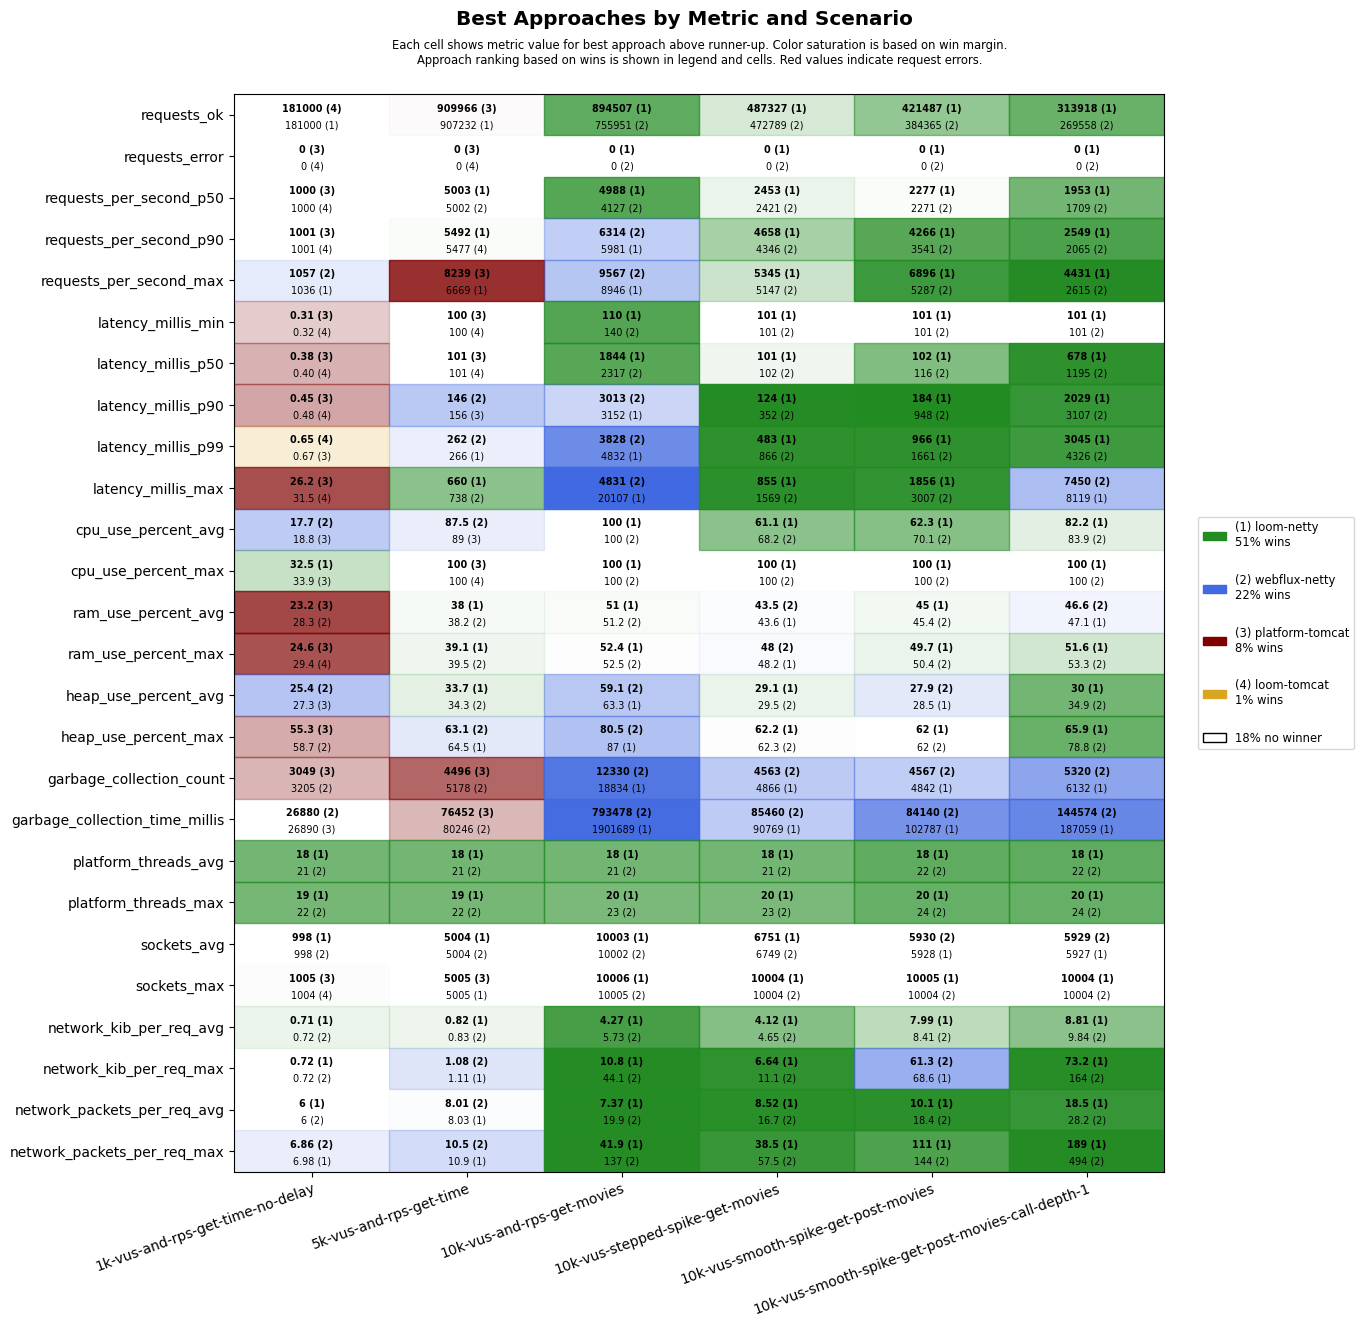

Source data for this figure (header and first rows):
scenario, approach, requests_ok, requests_error, requests_per_second_p50, requests_per_second_p90, requests_per_second_max, latency_millis_min, latency_millis_p50, latency_millis_p90, latency_millis_p99, latency_millis_max, cpu_use_percent_avg, cpu_use_percent_max, ram_use_percent_avg, ram_use_percent_max, heap_use_percent_avg, heap_use_percent_max, garbage_collection_count, garbage_collection_time_millis, platform_threads_avg, platform_threads_max, sockets_avg, sockets_max
1k-vus-and-rps-get-time-no-delay, platform-tomcat, 180999, 0, 1000, 1001, 1024, 0.31, 0.38, 0.45, 0.67, 26.2, 18.8, 33.9, 23.2, 24.6, 27.3, 55.3, 3049, 26890, 331, 332, 992, 1005
1k-vus-and-rps-get-time-no-delay, loom-tomcat, 181000, 0, 1000, 1001, 1032, 0.32, 0.40, 0.48, 0.65, 31.5, 21.5, 38.3, 28.5, 29.4, 29.8, 60.7, 3467, 30221, 22, 23, 992, 1004
1k-vus-and-rps-get-time-no-delay, loom-netty, 181000, 0, 1000, 1001, 1036, 0.38, 0.48, 0.55, 0.79, 35.5, 22.3, 32.5, 28.8, 29.9, 29.8, 59.9, 3573, 34606, 18, 19, 998, 1004
1k-vus-and-rps-get-time-no-delay, webflux-netty, 181000, 0, 1000, 1001, 1057, 0.36, 0.44, 0.51, 0.75, 37.9, 17.7, 37.4, 28.3, 30.2, 25.4, 58.7, 3205, 26880, 21, 22, 998, 1004
5k-vus-and-rps-get-time, platform-tomcat, 909966, 0, 5001, 5378, 8239, 100, 101, 156, 418, 804, 89.0, 100, 40.5, 41.5, 42.6, 71.9, 4496, 76452, 1562, 1675, 4980, 5005
5k-vus-and-rps-get-time, loom-tomcat, 905920, 0, 5001, 5477, 6604, 100, 101, 186, 438, 1888, 89.0, 100, 41.9, 42.7, 57.5, 88.9, 8216, 180327, 22, 23, 4978, 5004
5k-vus-and-rps-get-time, loom-netty, 907232, 0, 5003, 5492, 6669, 100, 102, 163, 266, 660, 91.6, 100, 38.0, 39.1, 33.7, 64.5, 7250, 136580, 18, 19, 5004, 5005
5k-vus-and-rps-get-time, webflux-netty, 905618, 0, 5002, 5314, 6196, 100, 102, 146, 262, 738, 87.5, 100, 38.2, 39.5, 34.3, 63.1, 5178, 80246, 21, 22, 5004, 5005
10k-vus-and-rps-get-movies, platform-tomcat, 1071435, 8726, 4828, 9331, 11802, 102, 846, 1497, 2099, 59656, 99.6, 100, 57.6, 65.9, 54.3, 80.5, 8743, 400871, 4687, 5808, 9964, 10053
10k-vus-and-rps-get-movies, loom-tomcat, 740475, 9576, 3898, 5294, 7684, 101, 1881, 2469, 12074, 60117, 99.0, 100, 51.5, 52.7, 76.9, 94.4, 51154, 3294443, 22, 23, 9997, 10005
10k-vus-and-rps-get-movies, loom-netty, 894507, 0, 4988, 5981, 8946, 110, 1844, 3152, 4832, 20107, 100.0, 100, 51.0, 52.4, 63.3, 87.0, 18834, 1901689, 18, 20, 10003, 10006
10k-vus-and-rps-get-movies, webflux-netty, 755951, 0, 4127, 6314, 9567, 140, 2317, 3013, 3828, 4831, 100.0, 100, 51.2, 52.5, 59.1, 80.5, 12330, 793478, 21, 23, 10002, 10005
10k-vus-stepped-spike-get-movies, platform-tomcat, 462480, 2660, 2459, 3907, 5576, 100, 101, 103, 268, 60001, 55.5, 100, 44.0, 49.2, 34.8, 69.1, 3668, 40835, 512, 866, 6544, 10004
10k-vus-stepped-spike-get-movies, loom-tomcat, 463001, 2639, 2482, 3904, 5013, 100, 101, 104, 249, 60001, 55.4, 100, 44.1, 48.3, 33.8, 69.1, 4735, 53803, 22, 24, 6547, 10004
10k-vus-stepped-spike-get-movies, loom-netty, 487327, 0, 2453, 4658, 5345, 101, 101, 124, 483, 855, 61.1, 100, 43.6, 48.2, 29.1, 62.2, 4866, 90769, 18, 20, 6751, 10004
10k-vus-stepped-spike-get-movies, webflux-netty, 472789, 0, 2421, 4346, 5147, 101, 102, 352, 866, 1569, 68.2, 100, 43.5, 48.0, 29.5, 62.3, 4563, 85460, 21, 23, 6749, 10004
10k-vus-smooth-spike-get-post-movies, platform-tomcat, 412897, 1808, 2299, 3896, 5772, 100, 101, 110, 577, 60001, 57.4, 100, 45.3, 50.6, 32.3, 68.6, 3788, 43786, 459, 904, 5765, 10004
10k-vus-smooth-spike-get-post-movies, loom-tomcat, 413133, 1807, 2329, 3855, 4845, 100, 101, 129, 502, 60001, 58.0, 100, 45.4, 50.7, 33.2, 72.0, 4771, 56365, 22, 24, 5773, 10004
10k-vus-smooth-spike-get-post-movies, loom-netty, 421487, 0, 2277, 4266, 6896, 101, 102, 184, 966, 1856, 62.3, 100, 45.0, 49.7, 28.5, 62.0, 4842, 102787, 18, 20, 5928, 10005
10k-vus-smooth-spike-get-post-movies, webflux-netty, 384365, 0, 2271, 3541, 5287, 101, 116, 948, 1661, 3007, 70.1, 100, 45.4, 50.4, 27.9, 62.0, 4567, 84140, 22, 24, 5930, 10004
10k-vus-smooth-spike-get-post-movies-cal…, platform-tomcat, 300085, 5577, 1781, 2518, 4455, 10.1, 237, 852, 12136, 60001, 79.7, 100, 50.1, 58.5, 48.1, 83.1, 5762, 159305, 2057, 4047, 5698, 9957
10k-vus-smooth-spike-get-post-movies-cal…, loom-tomcat, 274093, 5627, 1684, 2219, 2695, 101, 474, 1449, 12476, 60016, 80.7, 100, 49.5, 55.1, 54.3, 89.1, 11663, 367484, 22, 24, 5691, 9861
10k-vus-smooth-spike-get-post-movies-cal…, loom-netty, 313918, 0, 1953, 2549, 4431, 101, 678, 2029, 3045, 8119, 82.2, 100, 47.1, 51.6, 30.0, 65.9, 6132, 187059, 18, 20, 5927, 10004
10k-vus-smooth-spike-get-post-movies-cal…, webflux-netty, 269558, 0, 1709, 2065, 2615, 101, 1195, 3107, 4326, 7450, 83.9, 100, 46.6, 53.3, 34.9, 78.8, 5320, 144574, 22, 24, 5929, 10004
